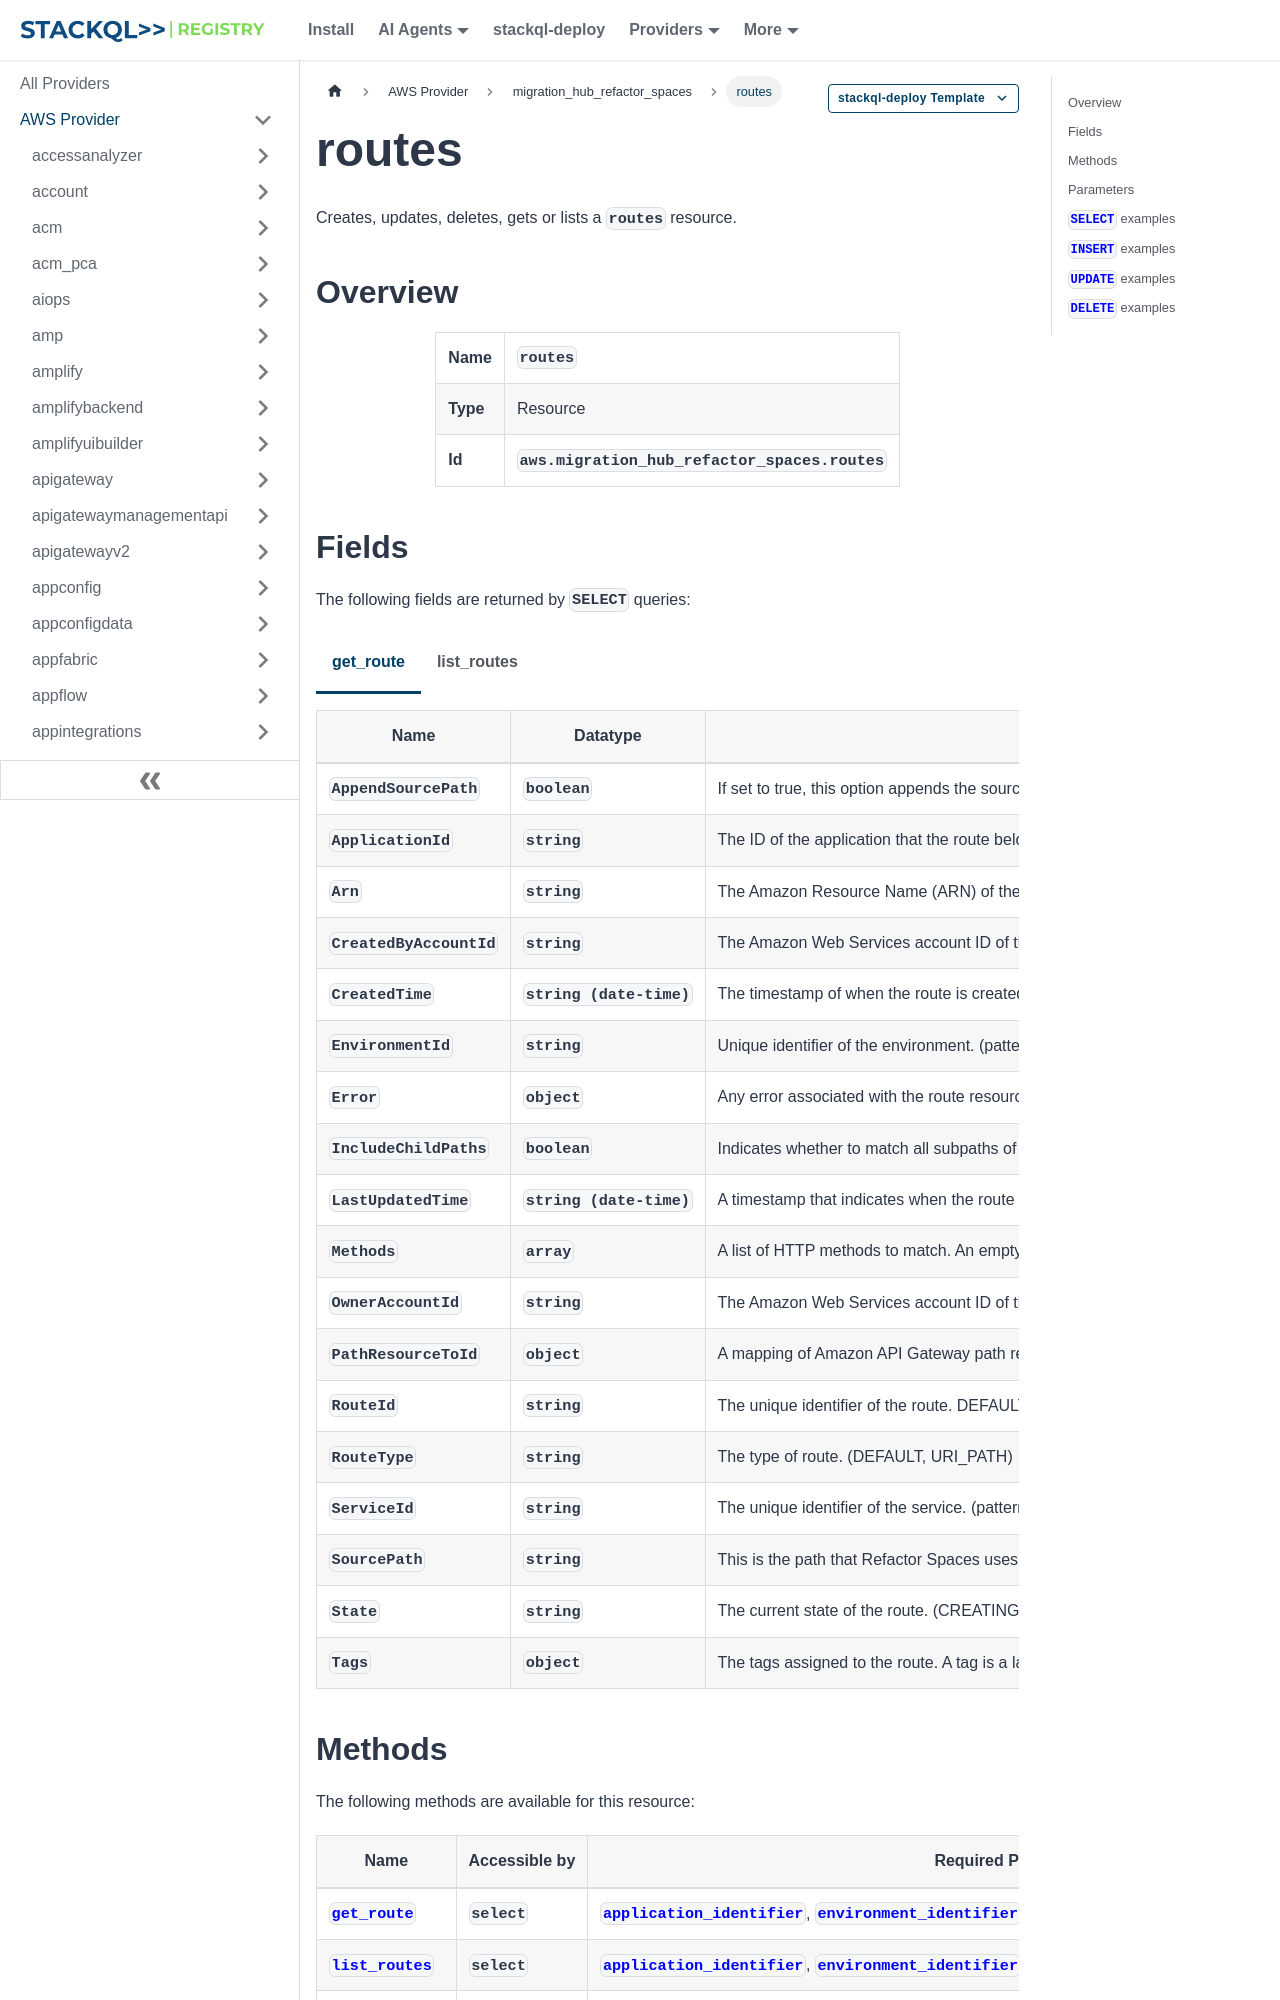

repository: stackql-registry/stackql-provider-aws · page: services/migration_hub_refactor_spaces/routes.html · generator: docusaurus

--- 
title: routes
hide_title: false
hide_table_of_contents: false
keywords:
  - routes
  - migration_hub_refactor_spaces
  - aws
  - infrastructure-as-code
  - configuration-as-data
  - cloud inventory
description: Query, deploy and manage aws resources using SQL
custom_edit_url: null
image: /img/stackql-aws-provider-featured-image.png
---

import CopyableCode from '@site/src/components/CopyableCode/CopyableCode';
import CodeBlock from '@theme/CodeBlock';
import Tabs from '@theme/Tabs';
import TabItem from '@theme/TabItem';

Creates, updates, deletes, gets or lists a <code>routes</code> resource.

## Overview
<table><tbody>
<tr><td><b>Name</b></td><td><CopyableCode code="routes" /></td></tr>
<tr><td><b>Type</b></td><td>Resource</td></tr>
<tr><td><b>Id</b></td><td><CopyableCode code="aws.migration_hub_refactor_spaces.routes" /></td></tr>
</tbody></table>
